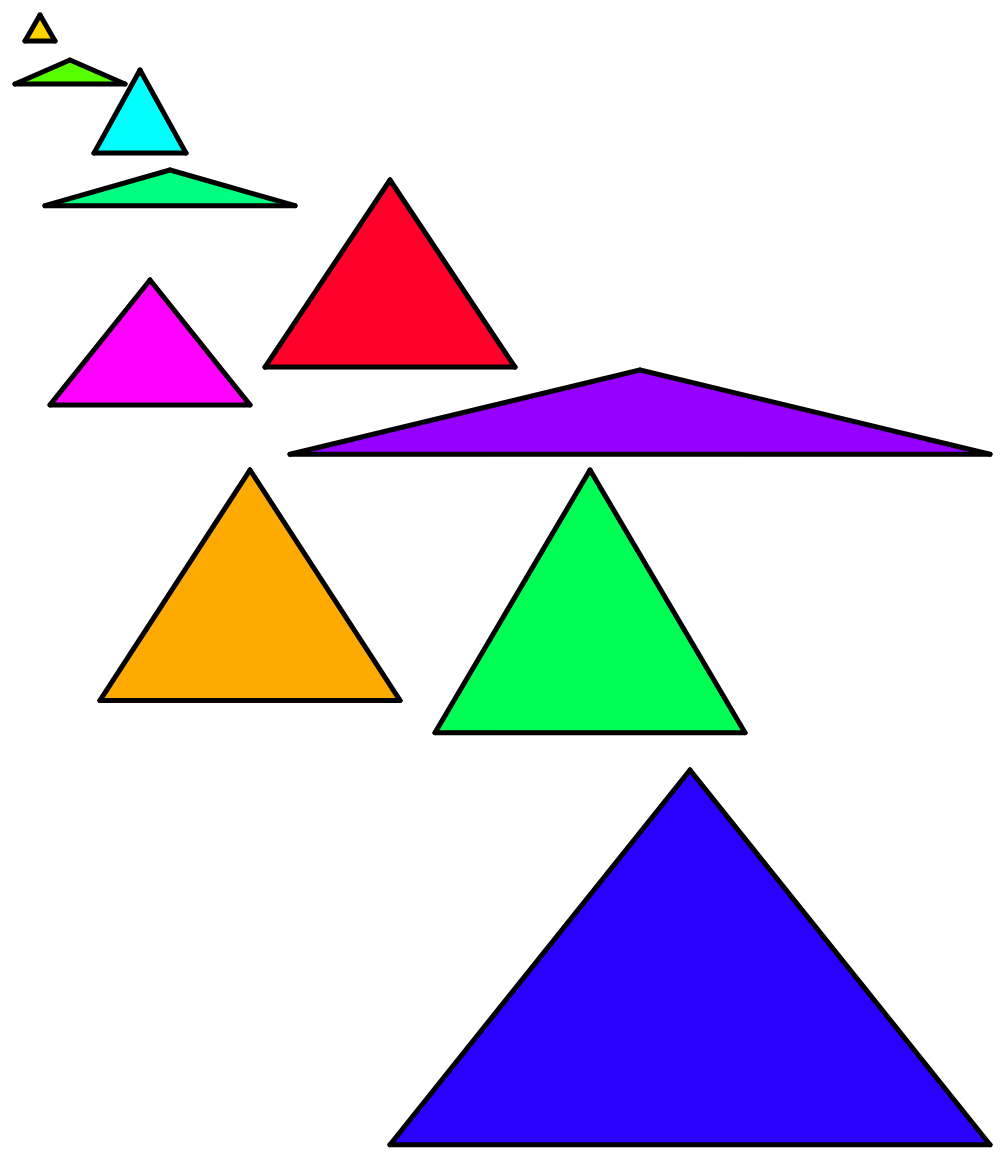
D3 v5 page, settled after 480 driven frames (8 s of simulated time); the page loaded 1 data file(s).


// ── js/triangle.js
let animationDuration = 1000

d3.json('data/triangles.json')
  .then(dataset => {

    let createSvg = () =>
      d3.select('body').append('svg')
        .attr('width', 1200)
        .attr('height', 1500)

    let drawTriangles = (dataset) => {
      let triangleGroups = svg.selectAll('.triangle').data(dataset)

      // enter

      let triangleGroupsEnter = triangleGroups.enter()
        .append('g')
        .attr('class', 'triangle')

      triangleGroupsEnter.append('path')
        .attr('d', element => trianglePath(element))
        .attr('fill', element => pathColor(element))
        .on('click', pathClickLeft)
        .on('contextmenu', pathClickRight)

      triangleGroupsEnter.append('line')
        .attr('class', 'right_side')
        .attr('x1', element => topX(element))
        .attr('y1', element => topY(element))
        .attr('x2', element => downRightX(element))
        .attr('y2', element => downRightY(element))
        .on('click', sideClickLeft)
        .on('contextmenu', sideClickRight)

      triangleGroupsEnter.append('line')
        .attr('class', 'base')
        .attr('x1', element => downRightX(element))
        .attr('y1', element => downRightY(element))
        .attr('x2', element => downLeftX(element))
        .attr('y2', element => downLeftY(element))
        .on('click', baseClickLeft)
        .on('contextmenu', baseClickRight)

      triangleGroupsEnter.append('line')
        .attr('class', 'left_side')
        .attr('x1', element => downLeftX(element))
        .attr('y1', element => downLeftY(element))
        .attr('x2', element => topX(element))
        .attr('y2', element => topY(element))
        .on('click', sideClickLeft)
        .on('contextmenu', sideClickRight)

      // update

      triangleGroups
        .select('path')
        .transition().duration(animationDuration)
        .attr('d', element => trianglePath(element))
        .attr('fill', element => pathColor(element))

      triangleGroups
        .select('.right_side')
        .transition().duration(animationDuration)
        .attr('x1', element => topX(element))
        .attr('y1', element => topY(element))
        .attr('x2', element => downRightX(element))
        .attr('y2', element => downRightY(element))

      triangleGroups
        .select('.base')
        .transition().duration(animationDuration)
        .attr('x1', element => downRightX(element))
        .attr('y1', element => downRightY(element))
        .attr('x2', element => downLeftX(element))
        .attr('y2', element => downLeftY(element))

      triangleGroups
        .select('.left_side')
        .transition().duration(animationDuration)
        .attr('x1', element => downLeftX(element))
        .attr('y1', element => downLeftY(element))
        .attr('x2', element => topX(element))
        .attr('y2', element => topY(element))

      // exit

      triangleGroups.exit().remove()
    }

    let trianglePath = element => {
      let height = triangleHeight(element.sides_length, element.base_length)
      let topX = element.horizontal_position, topY = element.vertical_position
      let downRightX = topX + element.base_length / 2, downRightY = topY + height
      let downLeftX = downRightX - element.base_length, downLeftY = topY + height
      return 'M ' + topX + ' ' + topY + ' L ' + downRightX + ' ' + downRightY + ' L ' + downLeftX + ' ' + downLeftY + ' L ' + topX + ' ' + topY
    }

    let topX = element => element.horizontal_position
    let topY = element => element.vertical_position
    let downRightX = element => topX(element) + element.base_length / 2
    let downRightY = element => topY(element) + triangleHeight(element.sides_length, element.base_length)
    let downLeftX = element => downRightX(element) - element.base_length
    let downLeftY = element => downRightY(element)
    let triangleHeight = (sides_length, base_length) => Math.sqrt(Math.pow(sides_length, 2) - Math.pow(base_length / 2, 2))
    let pathColor = element => `hsl(${element.hue}, 100%, 50%)`

    let pathClickLeft = () => {
      dataset = dataset.map(element => {
        return {
          'horizontal_position': element.horizontal_position,
          'vertical_position': element.hue,
          'base_length': element.base_length,
          'sides_length': element.sides_length,
          'hue': element.vertical_position
        }
      })
      drawTriangles(dataset)
    }

    let pathClickRight = () => {
      d3.event.preventDefault()
      dataset = dataset.map(element => {
        return {
          'horizontal_position': element.hue,
          'vertical_position': element.vertical_position,
          'base_length': element.base_length,
          'sides_length': element.sides_length,
          'hue': element.horizontal_position
        }
      })
      drawTriangles(dataset)
    }

    let baseClickLeft = () => {
      dataset = dataset.map(element => {
        return {
          'horizontal_position': element.horizontal_position,
          'vertical_position': element.base_length,
          'base_length': element.vertical_position,
          'sides_length': element.sides_length,
          'hue': element.hue
        }
      })
      drawTriangles(dataset)
    }

    let baseClickRight = () => {
      d3.event.preventDefault()
      dataset = dataset.map(element => {
        return {
          'horizontal_position': element.base_length,
          'vertical_position': element.vertical_position,
          'base_length': element.horizontal_position,
          'sides_length': element.sides_length,
          'hue': element.hue
        }
      })
      drawTriangles(dataset)
    }

    let sideClickLeft = () => {
      dataset = dataset.map(element => {
        return {
          'horizontal_position': element.horizontal_position,
          'vertical_position': element.sides_length,
          'base_length': element.base_length,
          'sides_length': element.vertical_position,
          'hue': element.hue
        }
      })
      drawTriangles(dataset)
    }

    let sideClickRight = () => {
      d3.event.preventDefault()
      dataset = dataset.map(element => {
        return {
          'horizontal_position': element.sides_length,
          'vertical_position': element.vertical_position,
          'base_length': element.base_length,
          'sides_length': element.horizontal_position,
          'hue': element.hue
        }
      })
      drawTriangles(dataset)
    }

    let svg = createSvg()
    drawTriangles(dataset)
  })
  .catch(error => {
    console.log(error)
  })

### data: data/triangles.json
[
 {
  "horizontal_position": 50,
  "vertical_position": 45,
  "base_length": 30,
  "sides_length": 30,
  "hue": 50
 },
 {
  "horizontal_position": 80,
  "vertical_position": 90,
  "base_length": 110,
  "sides_length": 60,
  "hue": 100
 },
 {
  "horizontal_position": 150,
  "vertical_position": 100,
  "base_length": 92,
  "sides_length": 95,
  "hue": 180
 },
 {
  "horizontal_position": 180,
  "vertical_position": 200,
  "base_length": 250,
  "sides_length": 130,
  "hue": 150
 },
 {
  "horizontal_position": 160,
  "vertical_position": 310,
  "base_length": 200,
  "sides_length": 160,
  "hue": 300
 },
 {
  "horizontal_position": 400,
  "vertical_position": 210,
  "base_length": 250,
  "sides_length": 225,
  "hue": 350
 },
 {
  "horizontal_position": 260,
  "vertical_position": 500,
  "base_length": 300,
  "sides_length": 275,
  "hue": 400
 },
 {
  "horizontal_position": 600,
  "vertical_position": 500,
  "base_length": 310,
  "sides_length": 305,
  "hue": 500
 },
 "... 2 more items"
]